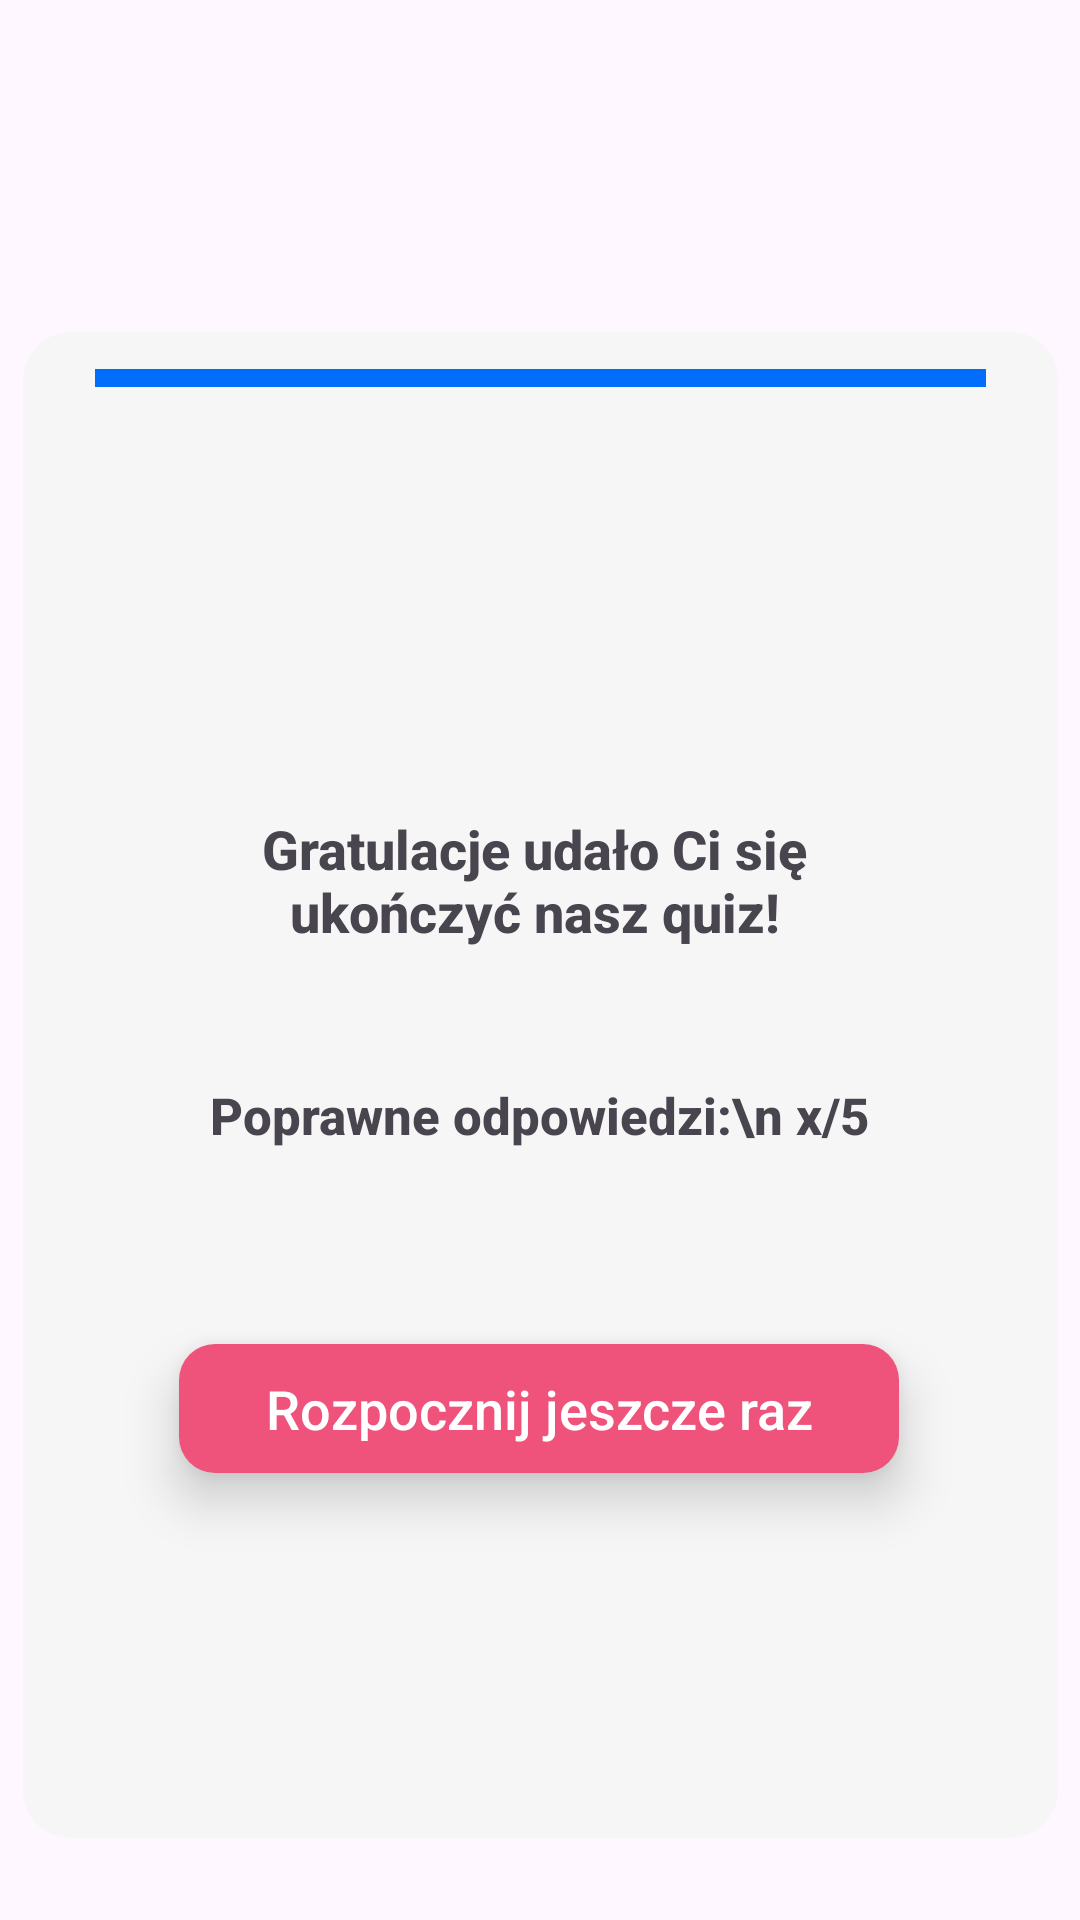

Layout XML and referenced resources for this Android screen:
<!-- AndroidManifest.xml: application theme Theme.MeritoFiszki -->
<!-- res/layout/activity_third.xml -->
<?xml version="1.0" encoding="utf-8"?>
<androidx.constraintlayout.widget.ConstraintLayout xmlns:android="http://schemas.android.com/apk/res/android"
    xmlns:app="http://schemas.android.com/apk/res-auto"
    xmlns:tools="http://schemas.android.com/tools"
    android:id="@+id/main"
    android:layout_width="match_parent"
    android:layout_height="match_parent"
    tools:context=".MainActivity">


    <ImageView
        android:id="@+id/imageView3"
        android:layout_width="wrap_content"
        android:layout_height="154dp"
        app:layout_constraintBottom_toBottomOf="parent"
        app:layout_constraintEnd_toEndOf="parent"
        app:layout_constraintStart_toStartOf="parent"
        app:layout_constraintTop_toTopOf="parent"
        app:layout_constraintVertical_bias="0.0"
        app:srcCompat="@drawable/logo" />

    <TextView
        android:id="@+id/textView4"
        android:layout_width="345dp"
        android:layout_height="502dp"
        android:background="@drawable/box"
        app:layout_constraintBottom_toBottomOf="parent"
        app:layout_constraintEnd_toEndOf="parent"
        app:layout_constraintStart_toStartOf="parent"
        app:layout_constraintTop_toTopOf="parent"
        app:layout_constraintVertical_bias="0.803" />

    <TextView
        android:id="@+id/textView2"
        android:layout_width="243dp"
        android:layout_height="72dp"
        android:fontFamily="sans-serif-medium"
        android:gravity="center"
        android:text="Gratulacje udało Ci się ukończyć nasz quiz!"
        android:textSize="18dp"
        android:textStyle="bold"
        app:layout_constraintBottom_toBottomOf="@+id/textView4"
        app:layout_constraintEnd_toEndOf="@+id/textView4"
        app:layout_constraintHorizontal_bias="0.48"
        app:layout_constraintStart_toStartOf="@+id/textView4"
        app:layout_constraintTop_toBottomOf="@+id/imageView3"
        app:layout_constraintVertical_bias="0.267" />

    <TextView
        android:id="@+id/textView3"
        android:layout_width="wrap_content"
        android:layout_height="wrap_content"
        android:fontFamily="sans-serif-medium"
        android:gravity="center"
        android:text="Poprawne odpowiedzi:\n x/5"
        android:textSize="17dp"
        android:textStyle="bold"
        app:layout_constraintBottom_toBottomOf="@+id/textView4"
        app:layout_constraintEnd_toEndOf="@+id/textView4"
        app:layout_constraintHorizontal_bias="0.497"
        app:layout_constraintStart_toStartOf="@+id/textView4"
        app:layout_constraintTop_toBottomOf="@+id/imageView3"
        app:layout_constraintVertical_bias="0.473" />

    <TextView
        android:id="@+id/textView5"
        android:layout_width="297dp"
        android:layout_height="6dp"
        android:background="@drawable/rectangle"
        android:clickable="false"
        app:layout_constraintBottom_toBottomOf="@+id/imageView3"
        app:layout_constraintEnd_toEndOf="parent"
        app:layout_constraintStart_toStartOf="parent"
        app:layout_constraintTop_toTopOf="@+id/imageView3"
        app:layout_constraintVertical_bias="0.831" />

    <TextView
        android:id="@+id/buttonStart"
        android:layout_width="240dp"
        android:layout_height="43dp"
        android:background="@drawable/buttonstarthover"
        android:clickable="true"
        android:elevation="10dp"
        android:fontFamily="sans-serif-medium"
        android:gravity="center"
        android:text="Rozpocznij jeszcze raz"
        android:textColor="@color/white"
        android:textSize="18dp"
        app:layout_constraintBottom_toBottomOf="@+id/textView4"
        app:layout_constraintEnd_toEndOf="@+id/textView4"
        app:layout_constraintHorizontal_bias="0.495"
        app:layout_constraintStart_toStartOf="@+id/textView4"
        app:layout_constraintTop_toBottomOf="@+id/textView3"
        app:layout_constraintVertical_bias="0.348" />

</androidx.constraintlayout.widget.ConstraintLayout>
<!-- resources referenced by this layout -->
<resources>
  <!-- drawable box (drawable) -->
  <?xml version="1.0" encoding="utf-8"?>
  <selector xmlns:android="http://schemas.android.com/apk/res/android">
      <item>
          <shape android:shape="rectangle">
              <solid android:color="#f6f6f6"/>
              <corners android:radius="16dp"></corners>
          </shape>
      </item>
  </selector>
  <!-- drawable buttonstarthover (drawable) -->
  <?xml version="1.0" encoding="utf-8"?>
  <selector xmlns:android="http://schemas.android.com/apk/res/android">
      <item android:state_hovered="true">
          <shape>
              <solid android:color="#FF4081"/>
              <corners android:radius="12dp"/>
          </shape>
      </item>
  
      <item android:state_pressed="true">
          <shape>
              <solid android:color="#F50057"/>
              <corners android:radius="12dp"/>
          </shape>
      </item>
  
      <item>
          <shape>
              <solid android:color="#EF537B"/>
              <corners android:radius="12dp"/>
          </shape>
      </item>
  </selector>
  <!-- drawable rectangle (drawable) -->
  <?xml version="1.0" encoding="utf-8"?>
  <selector xmlns:android="http://schemas.android.com/apk/res/android">
      <item>
          <shape android:shape="rectangle">
              <solid android:color="#006EFA"/>
          </shape>
      </item>
  </selector>
  <style name="Theme.MeritoFiszki" parent="Base.Theme.MeritoFiszki" />
  <style name="Base.Theme.MeritoFiszki" parent="Theme.Material3.DayNight.NoActionBar">
          
          
      </style>
  <!-- not gathered from this repository: default colours our renderer supplied (Android Studio template values) -->
  <color name="white">#FFFFFFFF</color>
</resources>
